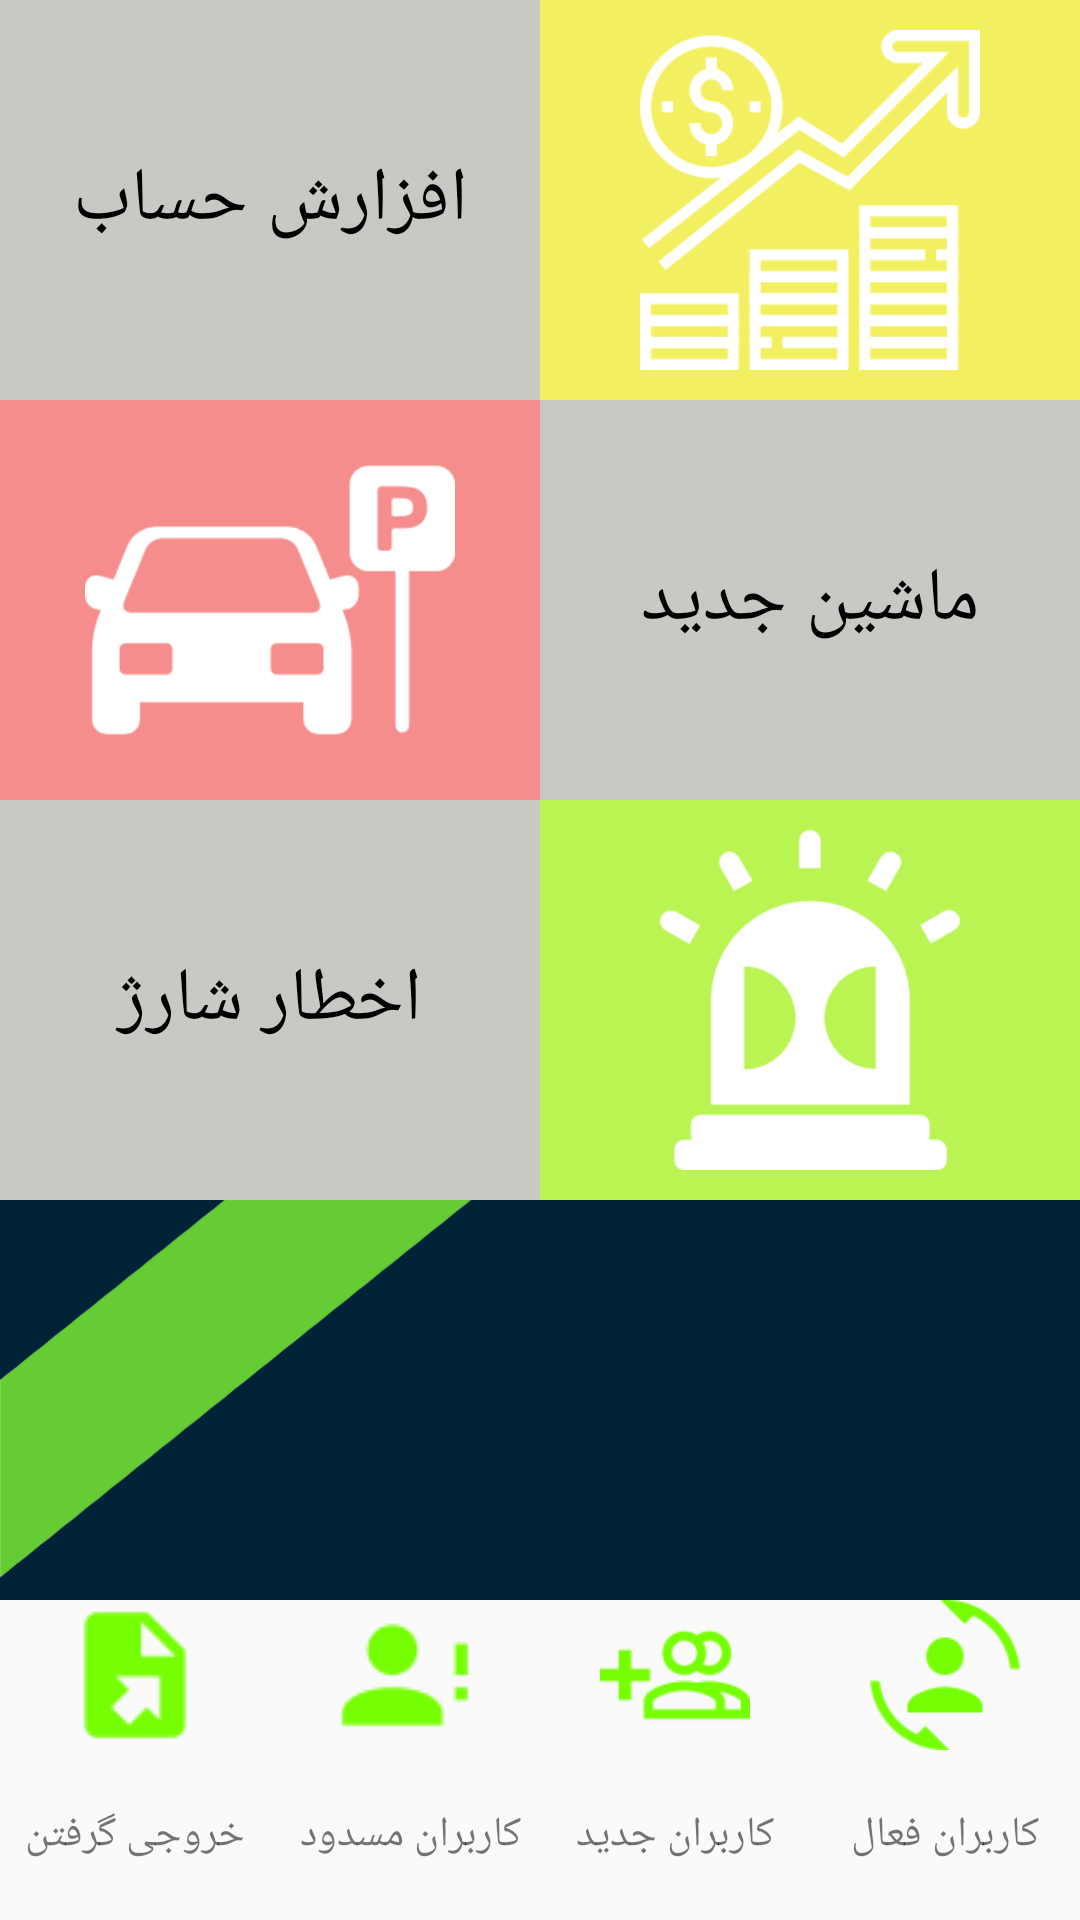

The Android layout XML behind this screen, and the referenced resources:
<!-- AndroidManifest.xml: application theme AppTheme -->
<!-- res/layout/test.xml -->
<?xml version="1.0" encoding="utf-8"?>
<LinearLayout xmlns:android="http://schemas.android.com/apk/res/android"
    xmlns:app="http://schemas.android.com/apk/res-auto"
    android:orientation="vertical" android:layout_width="match_parent"
    android:layout_height="match_parent">

    <LinearLayout
        android:layout_width="match_parent"
        android:layout_height="match_parent"
        android:layout_weight="1"
        android:background="@drawable/b111"
        android:layoutDirection="rtl"
        android:orientation="vertical">

        <LinearLayout
            android:id="@+id/main_sharj"
            android:layout_width="match_parent"
            android:layout_height="match_parent"
            android:layout_weight="1"
            android:orientation="horizontal">

            <ImageView
                android:id="@+id/imageView3"
                android:layout_width="0dp"
                android:layout_height="match_parent"
                android:layout_weight="1"
                android:background="#f2f061"
                android:padding="10dp"
                android:src="@drawable/income" />

            <TextView
                android:id="@+id/textView3"
                android:layout_width="0dp"
                android:layout_height="match_parent"
                android:layout_weight="1"
                android:background="#c7c9c5"
                android:gravity="center_vertical|center_horizontal"
                android:text="افزارش حساب"
                android:textColor="#000"
                android:textSize="25sp" />

        </LinearLayout>

        <LinearLayout
            android:id="@+id/main_addcar"
            android:layout_width="match_parent"
            android:layout_height="match_parent"
            android:layout_weight="1"
            android:orientation="horizontal">

            <TextView
                android:id="@+id/textView4"
                android:layout_width="match_parent"
                android:layout_height="match_parent"
                android:layout_weight="1"
                android:background="#c7c9c5"
                android:gravity="center_vertical|center_horizontal"
                android:text="ماشین جدید"
                android:textColor="#000"
                android:textSize="25sp" />

            <ImageView
                android:id="@+id/imageView4"
                android:layout_width="match_parent"
                android:layout_height="wrap_content"
                android:layout_weight="1"
                android:background="#f58d8d"
                android:padding="5dp"
                android:src="@drawable/parked_car" />
        </LinearLayout>

        <LinearLayout
            android:id="@+id/main_empty"
            android:layout_width="match_parent"
            android:layout_height="match_parent"
            android:layout_weight="1"
            android:orientation="horizontal">

            <ImageView
                android:id="@+id/imageView5"
                android:layout_width="match_parent"
                android:layout_height="match_parent"
                android:layout_weight="1"
                android:background="#b9f453"
                android:padding="10dp"
                android:src="@drawable/alarm" />

            <TextView
                android:id="@+id/textView5"
                android:layout_width="match_parent"
                android:layout_height="match_parent"
                android:layout_weight="1"
                android:background="#c7c9c5"
                android:gravity="center_vertical|center_horizontal"
                android:text="اخطار شارژ"
                android:textColor="#000"
                android:textSize="25sp" />
        </LinearLayout>

        <LinearLayout
            android:layout_width="match_parent"
            android:layout_height="match_parent"
            android:layout_weight="1"
            android:orientation="horizontal">

        </LinearLayout>

    </LinearLayout>

    <LinearLayout
        android:id="@+id/main_maneger"
        android:layout_width="match_parent"
        android:layout_height="match_parent"
        android:layout_weight="5"
        android:layoutDirection="rtl"
        android:orientation="horizontal">

        <LinearLayout
            android:id="@+id/main_user_active"
            android:layout_width="match_parent"
            android:layout_height="match_parent"
            android:layout_weight="1"
            android:orientation="vertical">

            <ImageView
                android:id="@+id/imageView7"
                android:layout_width="match_parent"
                android:layout_height="50dp"
                app:srcCompat="@drawable/useractive" />

            <TextView
                android:id="@+id/textView7"
                android:layout_width="match_parent"
                android:layout_height="wrap_content"
                android:layout_weight="1"
                android:gravity="center_vertical|center_horizontal"
                android:text="کاربران فعال" />

        </LinearLayout>

        <LinearLayout
            android:id="@+id/main_new_user"
            android:layout_width="match_parent"
            android:layout_height="match_parent"
            android:layout_weight="1"
            android:orientation="vertical">

            <ImageView
                android:id="@+id/imageView6"
                android:layout_width="match_parent"
                android:layout_height="50dp"
                app:srcCompat="@drawable/adduser" />

            <TextView
                android:id="@+id/textView6"
                android:layout_width="match_parent"
                android:layout_height="match_parent"
                android:gravity="center_vertical|center_horizontal"
                android:text="کاربران جدید" />

        </LinearLayout>

        <LinearLayout
            android:id="@+id/main_user_deactive"
            android:layout_width="match_parent"
            android:layout_height="match_parent"
            android:layout_weight="1"
            android:orientation="vertical">

            <ImageView
                android:id="@+id/imageView8"
                android:layout_width="match_parent"
                android:layout_height="wrap_content"
                app:srcCompat="@drawable/userdeactive" />

            <TextView
                android:id="@+id/textView8"
                android:layout_width="match_parent"
                android:layout_height="match_parent"
                android:gravity="center_vertical|center_horizontal"
                android:text="کاربران مسدود " />

        </LinearLayout>

        <LinearLayout
            android:id="@+id/main_export"
            android:layout_width="match_parent"
            android:layout_height="match_parent"
            android:layout_weight="1"
            android:orientation="vertical">

            <ImageView
                android:id="@+id/imageView9"
                android:layout_width="match_parent"
                android:layout_height="wrap_content"
                app:srcCompat="@drawable/file_export" />

            <TextView
                android:id="@+id/textView9"
                android:layout_width="match_parent"
                android:layout_height="match_parent"
                android:gravity="center_vertical|center_horizontal"
                android:text="خروجی گرفتن" />

        </LinearLayout>

    </LinearLayout>

</LinearLayout>
<!-- resources referenced by this layout -->
<resources>
  <!-- drawable adduser: png bitmap (drawable, 2177 bytes) -->
  <!-- drawable alarm: png bitmap (drawable, 4516 bytes) -->
  <!-- drawable b111: png bitmap (drawable, 49163 bytes) -->
  <!-- drawable file_export: png bitmap (drawable, 916 bytes) -->
  <!-- drawable income: png bitmap (drawable, 7015 bytes) -->
  <!-- drawable parked_car: png bitmap (drawable, 3758 bytes) -->
  <!-- drawable useractive: png bitmap (drawable, 2455 bytes) -->
  <!-- drawable userdeactive: png bitmap (drawable, 1071 bytes) -->
  <style name="AppTheme" parent="Theme.AppCompat.Light.DarkActionBar">
          
          <item name="colorPrimary">@color/colorPrimary</item>
          <item name="colorPrimaryDark">@color/colorPrimaryDark</item>
          <item name="colorAccent">@color/colorAccent</item>
      </style>
  <!-- not gathered from this repository: default colours our renderer supplied (Android Studio template values) -->
  <color name="colorPrimary">#FF6200EE</color>
  <color name="colorPrimaryDark">#FF3700B3</color>
  <color name="colorAccent">#FF03DAC5</color>
</resources>
